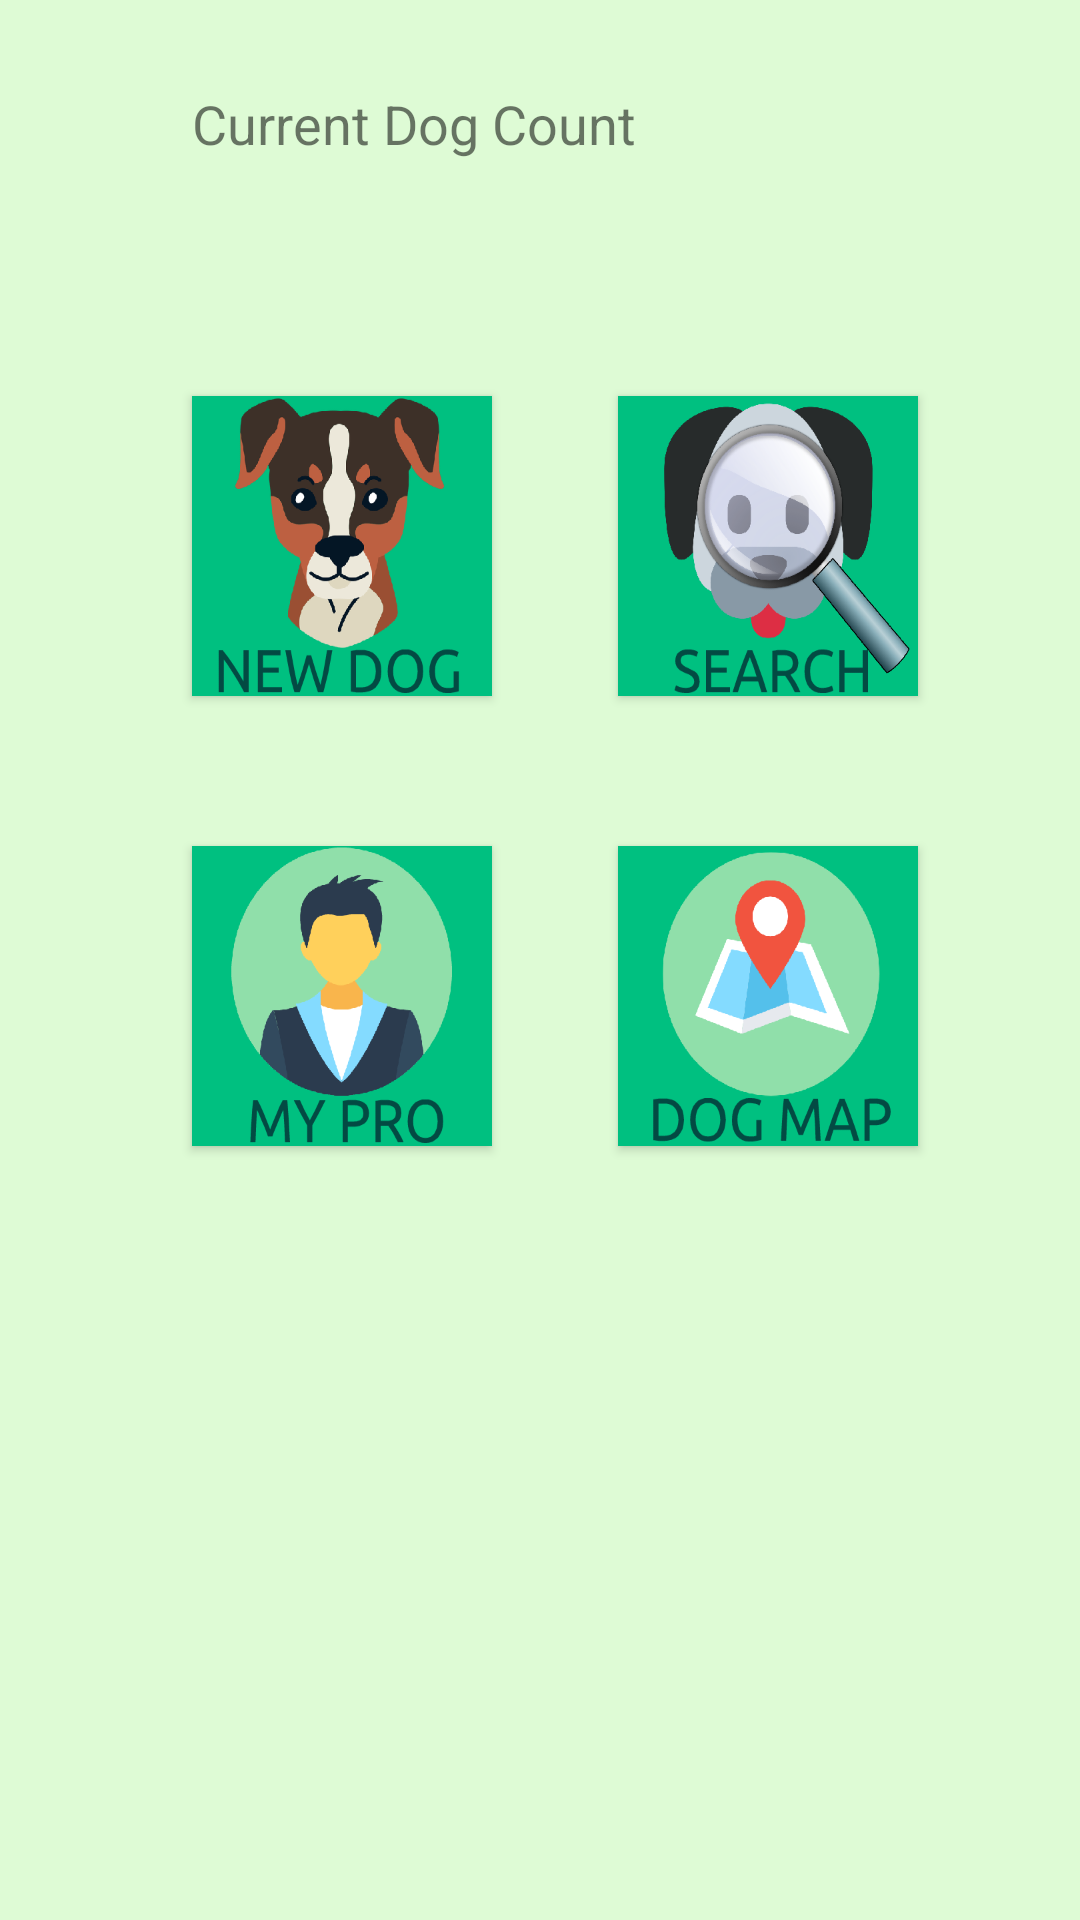

Reconstruct the res/layout file that produces this screen, plus the resources it refers to.
<!-- AndroidManifest.xml: application theme AppTheme -->
<!-- res/layout/activity_user_page.xml -->
<?xml version="1.0" encoding="utf-8"?>
<RelativeLayout xmlns:android="http://schemas.android.com/apk/res/android"
    xmlns:app="http://schemas.android.com/apk/res-auto"
    xmlns:tools="http://schemas.android.com/tools"
    android:layout_width="match_parent"
    android:layout_height="match_parent"
    android:layout_alignParentBottom="true"
    android:background="@color/colorAccent"
    tools:context="com.example.asus.dogcounting.userPage">

    <Button
        android:id="@+id/button"
        android:layout_width="100dp"
        android:layout_height="100dp"
        android:layout_alignParentLeft="true"
        android:layout_alignParentStart="true"
        android:layout_alignParentTop="true"
        android:layout_marginLeft="64dp"
        android:layout_marginStart="64dp"
        android:layout_marginTop="132dp"
        android:background="@drawable/newdog"
        android:gravity="bottom|center"
        android:onClick="enterNewDog"
        android:textColor="@color/colorAccent"
        android:textColorHighlight="@color/colorAccent"
        android:textSize="24sp"
        android:textStyle="bold" />

    <Button
        android:id="@+id/button2"
        android:layout_width="100dp"
        android:layout_height="100dp"
        android:layout_alignParentEnd="true"
        android:layout_alignParentRight="true"
        android:layout_alignTop="@+id/button"
        android:layout_marginEnd="54dp"
        android:layout_marginRight="54dp"
        android:background="@drawable/search"
        android:freezesText="true"
        android:gravity="bottom|center_vertical|center"
        android:onClick="searchdog"
        android:paddingBottom="300dp"
        android:textAlignment="gravity"
        android:textColor="@color/colorAccent"
        android:textColorHighlight="@android:color/holo_blue_dark"
        android:textSize="24sp"
        android:textStyle="normal|bold" />

    <Button
        android:id="@+id/button3"
        android:layout_width="100dp"
        android:layout_height="100dp"
        android:layout_alignLeft="@+id/button"
        android:layout_alignStart="@+id/button"
        android:layout_below="@+id/button"
        android:layout_marginTop="50dp"
        android:background="@drawable/mypro" />

    <Button
        android:id="@+id/button4"
        android:layout_width="100dp"
        android:layout_height="100dp"
        android:layout_alignBottom="@+id/button3"
        android:layout_alignLeft="@+id/button2"
        android:layout_alignStart="@+id/button2"
        android:background="@drawable/dogmap"
        android:textAlignment="center"
        android:textStyle="bold" />

    <TextView
        android:id="@+id/textView"
        android:layout_width="wrap_content"
        android:layout_height="30dp"
        android:layout_alignLeft="@+id/button"
        android:layout_alignParentTop="true"
        android:layout_alignStart="@+id/button"
        android:layout_marginTop="29dp"
        android:text="@string/currentDogCount"
        android:textSize="18sp" />

</RelativeLayout>
<!-- resources referenced by this layout -->
<resources>
  <color name="colorAccent">#d6d9fccf</color>
  <!-- drawable dogmap: png bitmap (drawable, 20111 bytes) -->
  <!-- drawable mypro: png bitmap (drawable, 16273 bytes) -->
  <!-- drawable newdog: png bitmap (drawable, 38377 bytes) -->
  <!-- drawable search: png bitmap (drawable, 52462 bytes) -->
  <string name="currentDogCount">Current Dog Count</string>
  <style name="AppTheme" parent="Theme.AppCompat.Light.DarkActionBar">
          
          <item name="colorPrimary">@color/colorPrimary</item>
          <item name="colorPrimaryDark">@color/colorPrimaryDark</item>
          <item name="colorAccent">@color/colorAccent</item>
          <item name="android:actionMenuTextColor">@color/textColor</item>
  
      </style>
  <color name="colorPrimary">#015832</color>
  <color name="colorPrimaryDark">#c540cd0c</color>
  <color name="textColor">#d10d11</color>
</resources>
